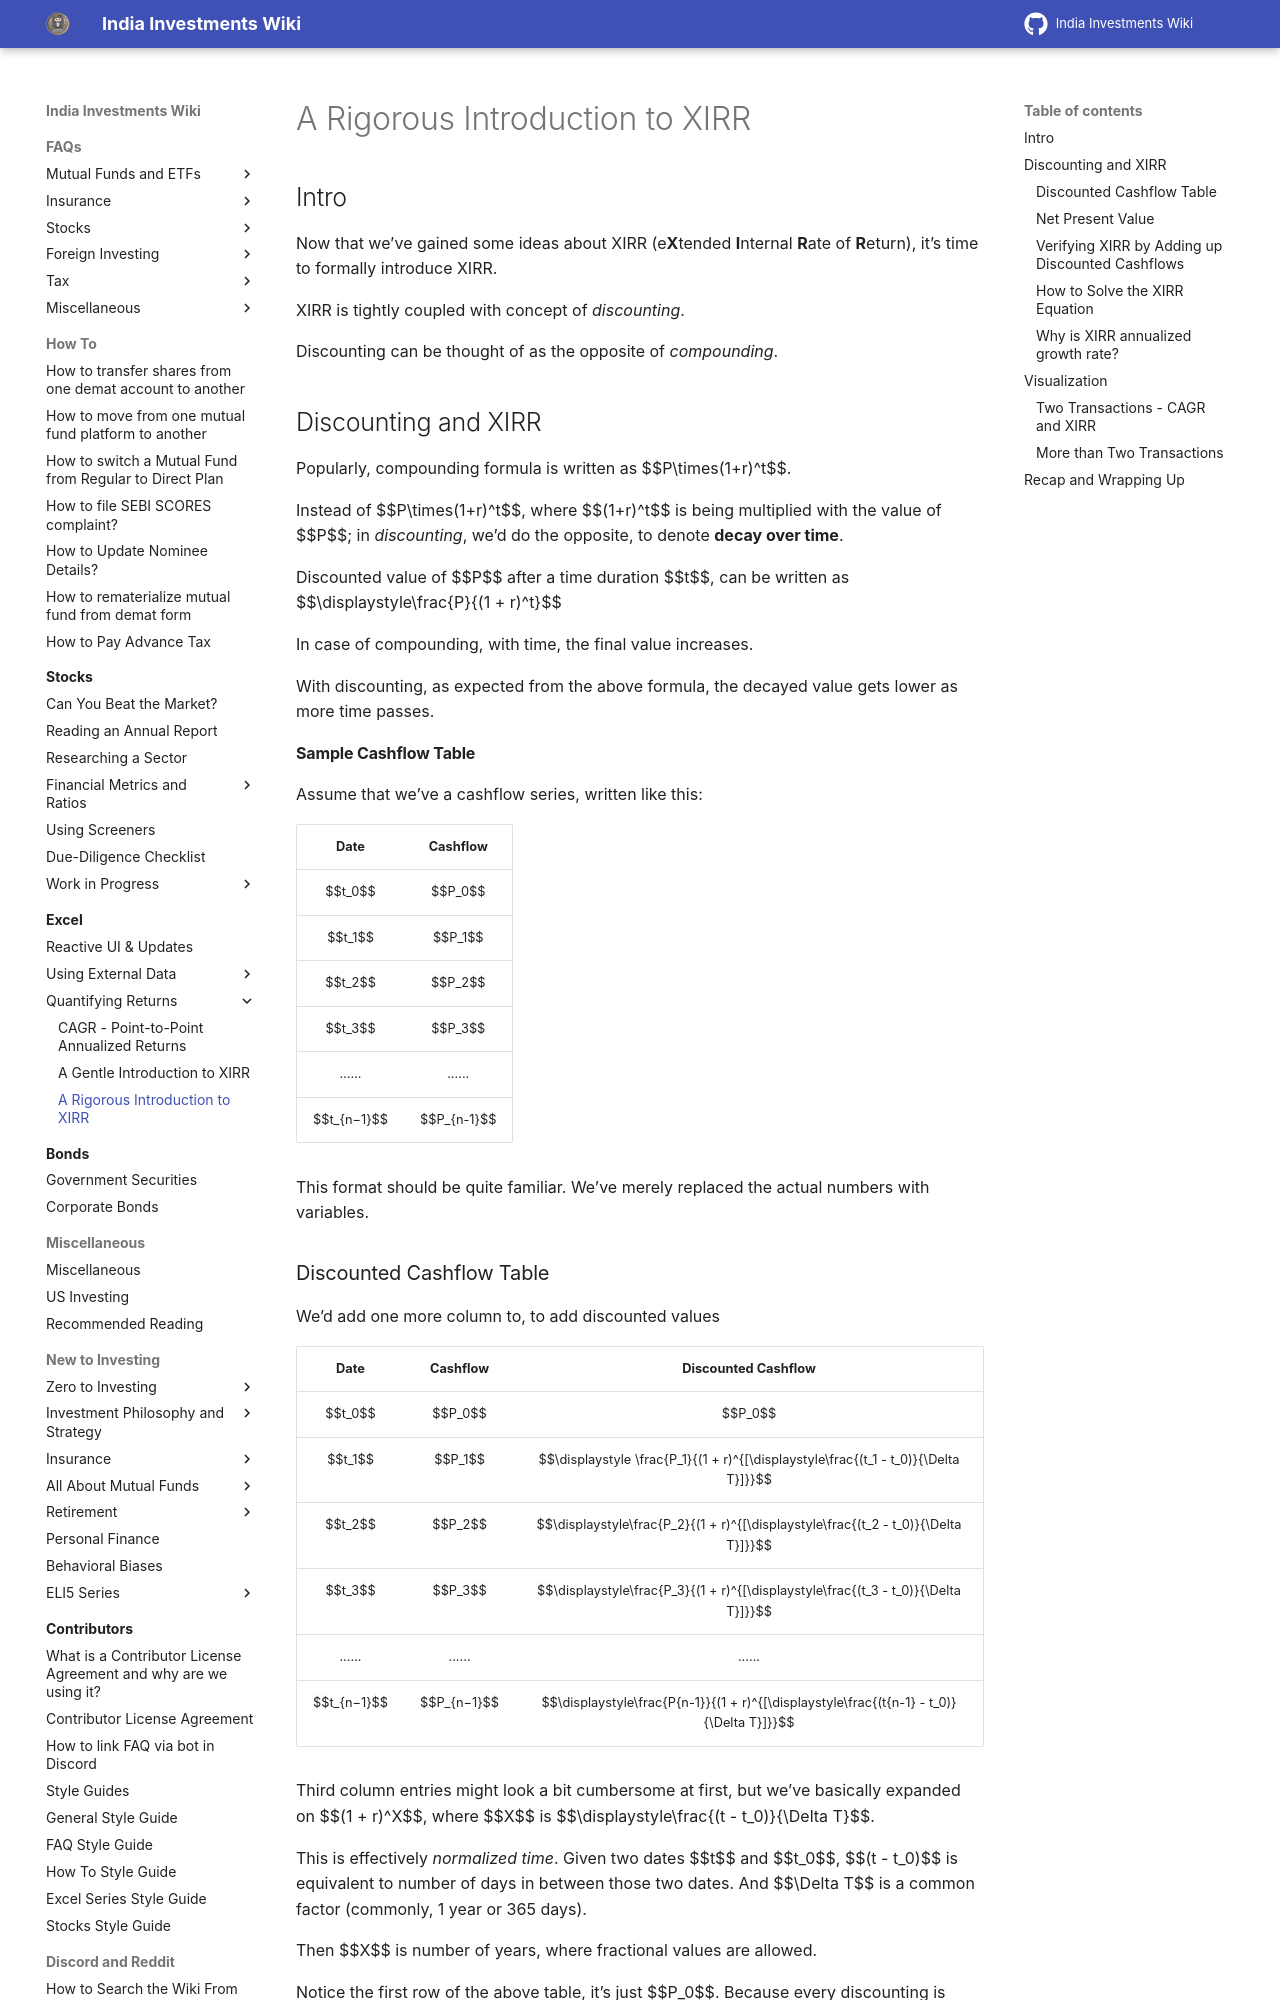

repository: indiainvestments/mkdocswiki · page: excel/quantifying-returns-cagr-and-xirr/xirr-math/index.html · generator: mkdocs

---
description: Mathematical formulation of XIRR, discounted cashflows, NPV, and decay.
---

# A Rigorous Introduction to XIRR

## Intro <a href="#intro" id="intro"></a>

Now that we’ve gained some ideas about XIRR (e**X**tended **I**nternal **R**ate of **R**eturn), it’s time to formally introduce XIRR.

XIRR is tightly coupled with concept of *discounting*.

Discounting can be thought of as the opposite of *compounding*.

## Discounting and XIRR <a href="#discounting-and-xirr" id="discounting-and-xirr"></a>

Popularly, compounding formula is written as $$P\times(1+r)^t$$.

Instead of $$P\times(1+r)^t$$, where $$(1+r)^t$$ is being multiplied with the value of $$P$$; in *discounting*, we’d do the opposite, to denote **decay over time**.

Discounted value of $$P$$ after a time duration $$t$$, can be written as $$\displaystyle\frac{P}{(1 + r)^t}$$

In case of compounding, with time, the final value increases.

With discounting, as expected from the above formula, the decayed value gets lower as more time passes.

#### Sample Cashflow Table <a href="#sample-cashflow-table" id="sample-cashflow-table"></a>

Assume that we’ve a cashflow series, written like this:

|    Date     |  Cashflow   |
|:-----------:|:-----------:|
|   $$t_0$$   |   $$P_0$$   |
|   $$t_1$$   |   $$P_1$$   |
|   $$t_2$$   |   $$P_2$$   |
|   $$t_3$$   |   $$P_3$$   |
|   ......    |   ......    |
| $$t_{n−1}$$ | $$P_{n-1}$$ |

This format should be quite familiar. We’ve merely replaced the actual numbers with variables.
